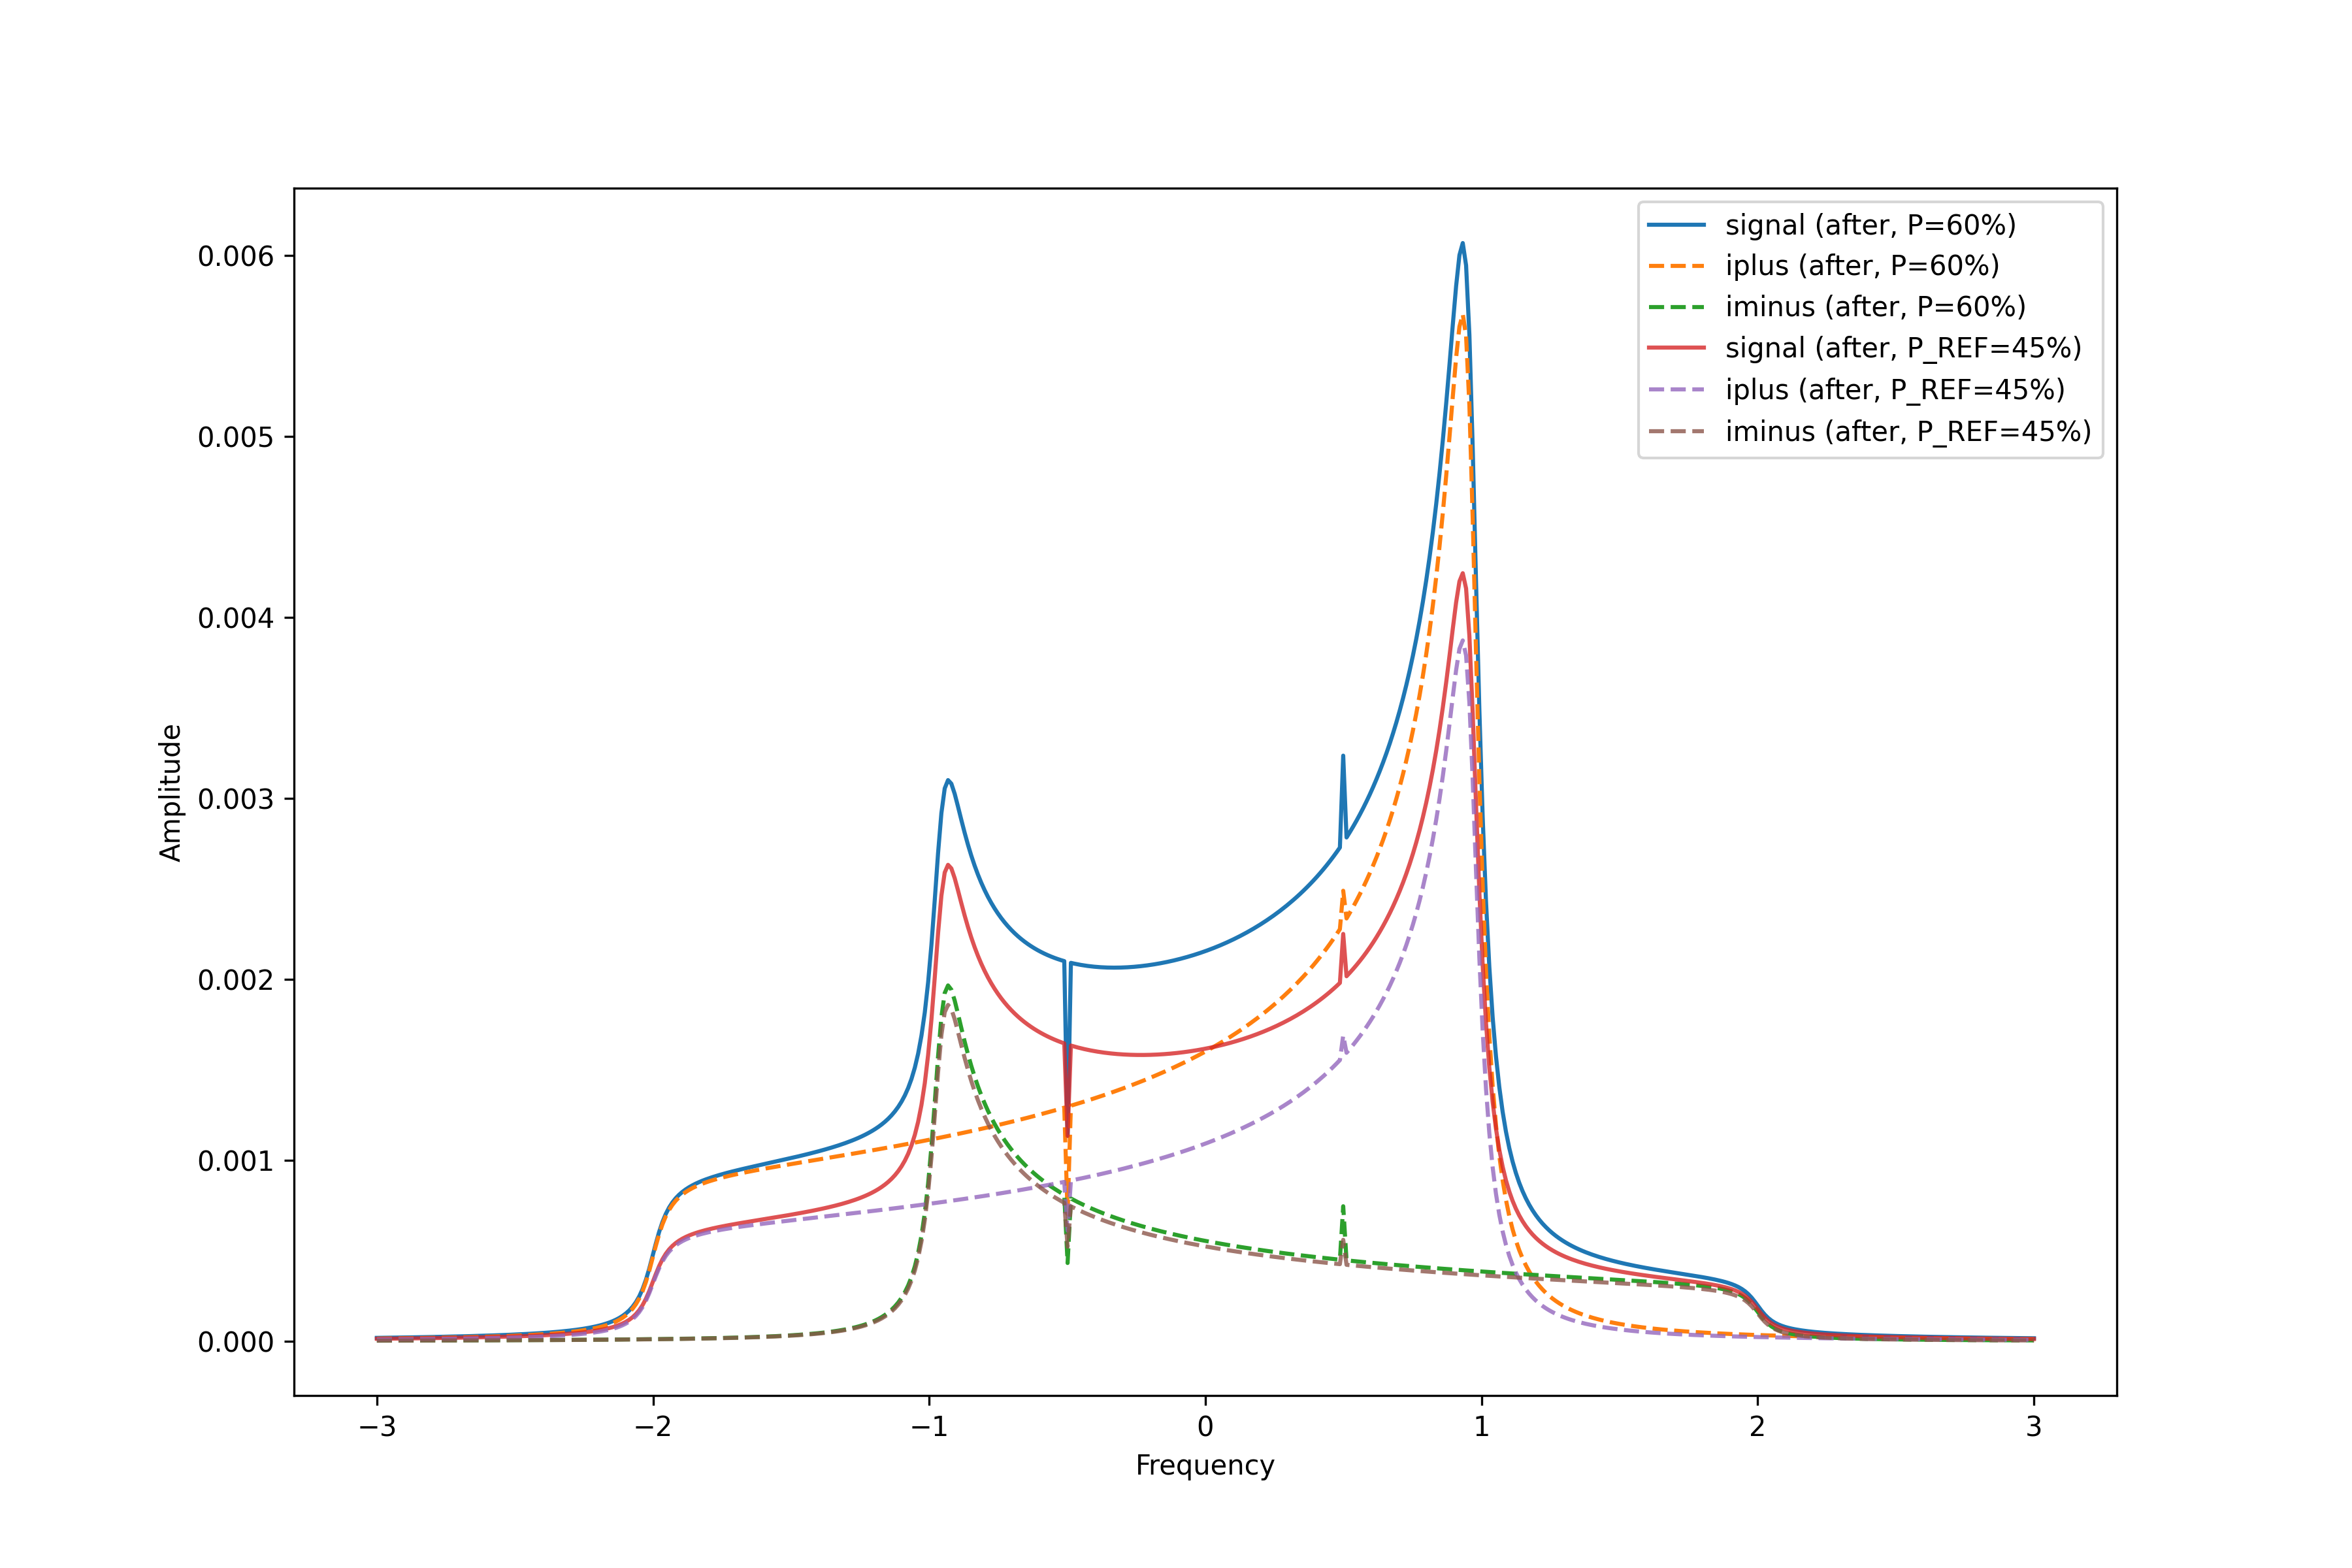

This figure's Python source:
"""
Mirror of test_ssrf_burn_lookup.py using on-the-fly rate-equation burns.

Uses ``GenerateVectorLineshape`` for starting spectra and
``burn_lookup_realtime.burn_trajectory_realtime`` /
``solve_rate_equations`` to burn P and P_REF down to the P_REF2 signal
level at one bin. Full spectra are updated by replaying RF steps (no
``burn_lookup_table.pkl``).
"""
import sys
from pathlib import Path
import matplotlib.pyplot as plt
import numpy as np
from scipy.optimize import brentq
_REPO_ROOT = Path(__file__).resolve().parent.parent.parent
if str(_REPO_ROOT) not in sys.path:
    sys.path.insert(0, str(_REPO_ROOT))
from physics.burn_lookup_realtime import BurnTrajectoryConfig, burn_trajectory_realtime
from physics.lineshape.Lineshape import GenerateVectorLineshape
from physics.rf.rate_equations_realtime import solve_rate_equations, verify_burn_response, verify_rates_response
P = 0.6
P_REF = 0.45
P_REF2 = 0.3
NUM_BINS = 500
x0 = -0.5
trajectory_cfg = BurnTrajectoryConfig(n_bins=NUM_BINS, max_steps=500)
f = trajectory_cfg.f
(signal, iplus, iminus) = GenerateVectorLineshape(P, f)
(ref_signal, ref_iplus, ref_iminus) = GenerateVectorLineshape(P_REF, f)
(ref2_signal, _ref2_iplus, _ref2_iminus) = GenerateVectorLineshape(P_REF2, f)
print(f'bin size: {f[1] - f[0]:.6f} MHz')
test_bin_idx = np.argmin(np.abs(f - x0))
mirror_bin_idx = len(f) - 1 - test_bin_idx
target_signal_amp = ref2_signal[test_bin_idx]
print(f'Burn bin: idx={test_bin_idx}, R={f[test_bin_idx]:.4f} MHz')
print(f'Mirror bin: idx={mirror_bin_idx}, R={f[mirror_bin_idx]:.4f} MHz')
print(f'Signal Amplitude at burned bin: {signal[test_bin_idx]:.6e}')
print(f'Iplus Amplitude at burned bin: {iplus[test_bin_idx]:.6e}')
print(f'Iminus Amplitude at burned bin: {iminus[test_bin_idx]:.6e}')

def _find_brentq_bracket(func, values):
    """Return (lo, hi) where func changes sign, or raise ValueError."""
    samples = [(value, func(value)) for value in values]
    for ((v0, f0), (v1, f1)) in zip(samples, samples[1:]):
        if f0 == 0.0:
            return (v0, v0)
        if f0 * f1 < 0.0:
            return (v0, v1)
    raise ValueError(f'No sign change in residual; cannot bracket root. Sampled values={list(values)}, residuals={[v for (_, v) in samples]}')

def _burned_ps_at_dt(polarization, burn_iplus, burn_iminus, dt):
    """Return burn-bin Ps after one ``solve_rate_equations`` step at ``dt``."""
    params = trajectory_cfg.spin1_params(polarization)
    (iplus_new, iminus_new, _, _, _) = solve_rate_equations(burn_iplus, burn_iminus, dt, trajectory_cfg.gamma_rf, test_bin_idx, params=params, rf_only=True)
    return iplus_new[test_bin_idx] + iminus_new[test_bin_idx]

def _find_burn_dt(polarization, burn_iplus, burn_iminus, *, target_ps):
    """Find ``dt`` for a single RF step that lands on ``target_ps``."""
    burn_iplus = np.asarray(burn_iplus)
    burn_iminus = np.asarray(burn_iminus)

    def residual(dt):
        return _burned_ps_at_dt(polarization, burn_iplus, burn_iminus, dt) - target_ps
    max_dt = trajectory_cfg.dt * trajectory_cfg.max_steps
    dts = np.linspace(trajectory_cfg.dt, max_dt, 200)
    (bracket_lo, bracket_hi) = _find_brentq_bracket(residual, dts)
    return bracket_lo if bracket_lo == bracket_hi else brentq(residual, bracket_lo, bracket_hi)

def _apply_realtime_burn(polarization, burn_iplus, burn_iminus, dt):
    """Apply one full-spectrum RF burn via ``solve_rate_equations``."""
    params = trajectory_cfg.spin1_params(polarization)
    (iplus_new, iminus_new, _, _, _) = solve_rate_equations(burn_iplus, burn_iminus, dt, trajectory_cfg.gamma_rf, test_bin_idx, params=params, rf_only=True)
    iplus_new = np.asarray(iplus_new)
    iminus_new = np.asarray(iminus_new)
    burned_signal = iplus_new + iminus_new
    return (burned_signal, iplus_new, iminus_new)

def _trajectory_ps_values(polarization, burn_iplus, burn_iminus):
    """Ps at the burn bin along a ``burn_trajectory_realtime`` trajectory."""
    rows = burn_trajectory_realtime(burn_iplus, burn_iminus, test_bin_idx, polarization, f[test_bin_idx], config=trajectory_cfg)
    return np.asarray([row['ps_at_burn_bin'] for row in rows])
matched_dt_p = _find_burn_dt(P, iplus, iminus, target_ps=target_signal_amp)
matched_dt_ref = _find_burn_dt(P_REF, ref_iplus, ref_iminus, target_ps=target_signal_amp)
(new_signal, new_iplus, new_iminus) = _apply_realtime_burn(P, iplus, iminus, matched_dt_p)
(ref_burn_signal, ref_burn_iplus, ref_burn_iminus) = _apply_realtime_burn(P_REF, ref_iplus, ref_iminus, matched_dt_ref)
traj_ps_p = _trajectory_ps_values(P, iplus, iminus)
traj_ps_ref = _trajectory_ps_values(P_REF, ref_iplus, ref_iminus)
print(f'Burn dt (P={P * 100:.0f}% -> P_REF2={P_REF2 * 100:.0f}%): {matched_dt_p:.6e} ({matched_dt_p / trajectory_cfg.dt:.2f} base steps)')
print(f'Burn dt (P_REF={P_REF * 100:.0f}% -> P_REF2={P_REF2 * 100:.0f}%): {matched_dt_ref:.6e} ({matched_dt_ref / trajectory_cfg.dt:.2f} base steps)')
print(f'Target signal amplitude (P_REF2): {target_signal_amp:.6e}')
print(f'Trajectory Ps range (P): [{traj_ps_p[-1]:.6e}, {traj_ps_p[0]:.6e}], steps={len(traj_ps_p) - 1}')
print(f'Trajectory Ps range (P_REF): [{traj_ps_ref[-1]:.6e}, {traj_ps_ref[0]:.6e}], steps={len(traj_ps_ref) - 1}')
rates_check = verify_burn_response(iplus, iminus, new_iplus, new_iminus, test_bin_idx)
reference_rates_check = verify_rates_response(iplus, iminus, test_bin_idx, trajectory_cfg.gamma_rf, dt=trajectory_cfg.dt)
print(f'Signal Amplitude at burned bin (after): {new_signal[test_bin_idx]:.6e}')
print(f'Iplus Amplitude at burned bin (after): {new_iplus[test_bin_idx]:.6e}')
print(f'Iminus Amplitude at burned bin (after): {new_iminus[test_bin_idx]:.6e}')
print(f'Change in Iplus: {new_iplus[test_bin_idx] - iplus[test_bin_idx]:.6e}')
print(f'Change in Iminus: {new_iminus[test_bin_idx] - iminus[test_bin_idx]:.6e}')
print(f'Burned signal amplitude at burn bin (P):     {new_signal[test_bin_idx]:.6e}')
print(f'Burned signal amplitude at burn bin (P_REF):  {ref_burn_signal[test_bin_idx]:.6e}')
print(f'Burned Iplus ampltiude at burn bin (P):     {new_iplus[test_bin_idx]:.6e}')
print(f'Burned Iplus ampltiude at burn bin (P_REF):  {ref_burn_iplus[test_bin_idx]:.6e}')
print(f'Burned Iminus ampltiude at burn bin (P):     {new_iminus[test_bin_idx]:.6e}')
print(f'Total burned area in Iplus + Iminus: {np.sum(new_iplus[test_bin_idx] + new_iminus[test_bin_idx]):.6e}')
print(f'Burned Iminus ampltiude at burn bin (P_REF):  {ref_burn_iminus[test_bin_idx]:.6e}')
iplus_diff = abs(new_iplus - iplus[test_bin_idx])
iminus_diff = abs(new_iminus - iminus[test_bin_idx])
print('iplus difference:')
print(f'  at burn bin ({f[test_bin_idx]:.4f} MHz): {iplus_diff[test_bin_idx]:.6e}')
print()
print('iminus difference:')
print(f'  at burn bin ({f[test_bin_idx]:.4f} MHz): {iminus_diff[test_bin_idx]:.6e}')
print(f'Iplus < Iminus: {iplus[test_bin_idx] < iminus[test_bin_idx]}')
print(f'iplus_diff < iminus_diff: {iplus_diff[test_bin_idx] < iminus_diff[test_bin_idx]}')
print()
print('Rates response check (direct rate-equation burn):')
print(f"  passed: {rates_check['passed']}")
print(f"  |Ps| decreased at burn bin: {rates_check['magnitude_decreased']}")
print(f"  amp_burn / amp_mirror: {rates_check['ratios']['amp_burn_over_amp_mirror']:.4f}")
print(f"  dI+_burn / dI-_mirror: {rates_check['ratios']['iplus_burn_over_iminus_mirror']:.4f}")
print(f"  dI-_burn / dI+_mirror: {rates_check['ratios']['iminus_burn_over_iplus_mirror']:.4f}")
print()
print('Rates response check (single rate-equation step reference):')
print(f"  passed: {reference_rates_check['passed']}")
print(f"  |Ps| decreased at burn bin: {reference_rates_check['magnitude_decreased']}")
print(f"  amp_burn / amp_mirror: {reference_rates_check['ratios']['amp_burn_over_amp_mirror']:.4f}")
print(f"  dI+_burn / dI-_mirror: {reference_rates_check['ratios']['iplus_burn_over_iminus_mirror']:.4f}")
print(f"  dI-_burn / dI+_mirror: {reference_rates_check['ratios']['iminus_burn_over_iplus_mirror']:.4f}")
(fig, axes) = plt.subplots(1, 1, figsize=(12, 8))
axes.plot(f, new_iplus + new_iminus, label=f'signal (after, P={P * 100:.0f}%)')
axes.plot(f, new_iplus, label=f'iplus (after, P={P * 100:.0f}%)', linestyle='--')
axes.plot(f, new_iminus, label=f'iminus (after, P={P * 100:.0f}%)', linestyle='--')
axes.plot(f, ref_burn_iplus + ref_burn_iminus, label=f'signal (after, P_REF={P_REF * 100:.0f}%)', alpha=0.8)
axes.plot(f, ref_burn_iplus, label=f'iplus (after, P_REF={P_REF * 100:.0f}%)', linestyle='--', alpha=0.8)
axes.plot(f, ref_burn_iminus, label=f'iminus (after, P_REF={P_REF * 100:.0f}%)', linestyle='--', alpha=0.8)
axes.set_xlabel('Frequency')
axes.set_ylabel('Amplitude')
axes.legend()
plt.savefig('test_ssrf_burn_realtime.png', dpi=300)
plt.close()
